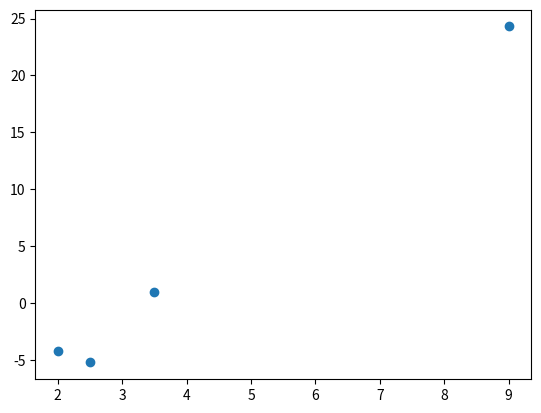

The script that saved this image:
import matplotlib.pyplot as plt
import numpy as np

x = np.array([2,2.5,3.5,9])
y = np.array([-4.2,-5.2, 1, 24.3])
plt.scatter(x,y)
plt.show()

y = np.array([-4.2,-5.2,1,24.3]).reshape(4,1)
A = np.transpose(np.array([[2,2.5,3.5,9],[1,1,1,1]]))
C = np.linalg.inv(np.transpose(A)@A)@np.transpose(A)@y

w = np.diag(np.array([10,1,1,10]))
wX = w@x
wY = w@y
wA = np.transpose(np.array([wX,[1,1,1,1]]))
wC = np.linalg.inv(np.transpose(wA)@wA)@np.transpose(wA)@wY
print(wC)